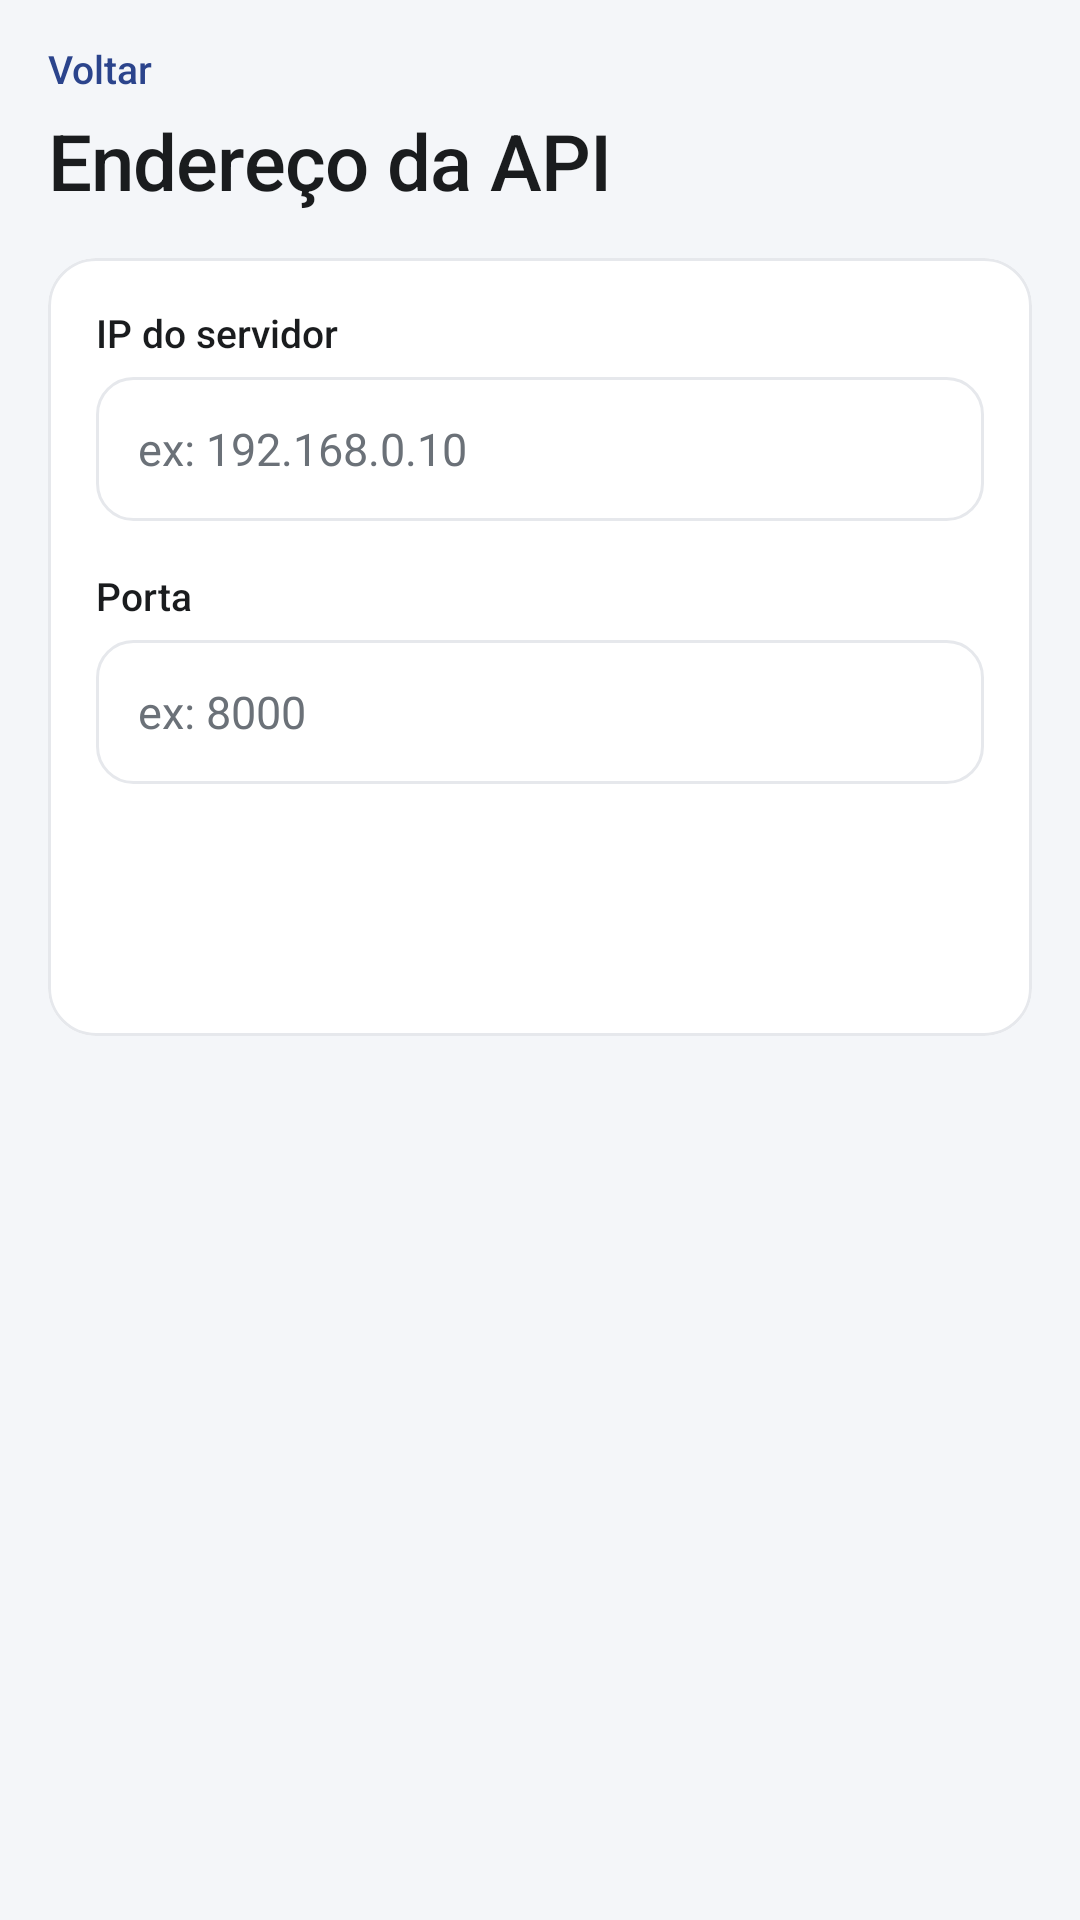

Write the Android layout XML for this screen, with the resource values it uses.
<!-- AndroidManifest.xml: application theme Theme.InventarioTRI082 -->
<!-- res/layout/fragment_configuracoes.xml -->
<?xml version="1.0" encoding="utf-8"?>
<LinearLayout xmlns:android="http://schemas.android.com/apk/res/android"
    android:layout_width="match_parent"
    android:layout_height="match_parent"
    android:orientation="vertical"
    android:background="@color/fundo"
    android:paddingHorizontal="16dp"
    android:paddingTop="10dp"
    android:paddingBottom="16dp">

    <TextView
        android:id="@+id/config_voltar"
        style="@style/Voltar"
        android:layout_width="wrap_content"
        android:layout_height="wrap_content"
        android:text="@string/config_voltar" />

    <TextView
        style="@style/Titulo"
        android:layout_width="match_parent"
        android:layout_height="wrap_content"
        android:layout_marginTop="4dp"
        android:text="@string/config_titulo" />

    <com.google.android.material.card.MaterialCardView
        style="@style/Cartao"
        android:layout_width="match_parent"
        android:layout_height="wrap_content"
        android:layout_marginTop="16dp">

        <LinearLayout
            android:layout_width="match_parent"
            android:layout_height="wrap_content"
            android:orientation="vertical"
            android:padding="16dp">

            <TextView style="@style/CampoRotulo" android:text="@string/config_ip" />
            <EditText
                android:id="@+id/campo_ip"
                style="@style/Campo"
                android:layout_width="match_parent"
                android:layout_height="wrap_content"
                android:hint="@string/config_ip_dica"
                android:inputType="text"
                android:autofillHints="" />

            <TextView style="@style/CampoRotulo" android:layout_marginTop="16dp" android:text="@string/config_porta" />
            <EditText
                android:id="@+id/campo_porta"
                style="@style/Campo"
                android:layout_width="match_parent"
                android:layout_height="wrap_content"
                android:hint="@string/config_porta_dica"
                android:inputType="number"
                android:autofillHints="" />

            <Button
                android:id="@+id/botao_salvar"
                style="@style/Botao.Principal"
                android:layout_width="match_parent"
                android:layout_height="wrap_content"
                android:layout_marginTop="20dp"
                android:text="@string/config_salvar" />
        </LinearLayout>
    </com.google.android.material.card.MaterialCardView>

</LinearLayout>
<!-- resources referenced by this layout -->
<resources>
  <color name="fundo">#F4F6F9</color>
  <string name="config_ip">IP do servidor</string>
  <string name="config_ip_dica">ex: 192.168.0.10</string>
  <string name="config_porta">Porta</string>
  <string name="config_porta_dica">ex: 8000</string>
  <string name="config_salvar">Salvar</string>
  <string name="config_titulo">Endereço da API</string>
  <string name="config_voltar">Voltar</string>
  <style name="Botao.Principal" parent="Widget.Material3.Button">
          <item name="backgroundTint">@color/botao_principal_fundo</item>
          <item name="android:textColor">@color/branco</item>
          <item name="cornerRadius">12dp</item>
          <item name="android:minHeight">48dp</item>
          <item name="android:textAllCaps">false</item>
          <item name="android:textSize">15sp</item>
          <item name="android:letterSpacing">0</item>
      </style>
  <style name="Campo">
          <item name="android:background">@drawable/bg_campo</item>
          <item name="android:minHeight">48dp</item>
          <item name="android:paddingStart">14dp</item>
          <item name="android:paddingEnd">14dp</item>
          <item name="android:textColor">@color/texto</item>
          <item name="android:textColorHint">@color/texto_secundario</item>
          <item name="android:textSize">15sp</item>
      </style>
  <style name="CampoRotulo">
          <item name="android:layout_width">wrap_content</item>
          <item name="android:layout_height">wrap_content</item>
          <item name="android:textColor">@color/texto</item>
          <item name="android:textSize">13sp</item>
          <item name="android:fontFamily">sans-serif-medium</item>
          <item name="android:layout_marginBottom">6dp</item>
      </style>
  <style name="Cartao" parent="Widget.Material3.CardView.Outlined">
          <item name="cardCornerRadius">16dp</item>
          <item name="cardElevation">0dp</item>
          <item name="strokeColor">@color/linha</item>
          <item name="strokeWidth">1dp</item>
          <item name="cardBackgroundColor">@color/branco</item>
      </style>
  <style name="Titulo">
          <item name="android:textColor">@color/texto</item>
          <item name="android:textSize">26sp</item>
          <item name="android:fontFamily">sans-serif-medium</item>
          <item name="android:letterSpacing">-0.01</item>
          <item name="android:includeFontPadding">false</item>
      </style>
  <style name="Voltar">
          <item name="android:textColor">@color/navy</item>
          <item name="android:textSize">13sp</item>
          <item name="android:fontFamily">sans-serif-medium</item>
          <item name="android:background">?attr/selectableItemBackground</item>
          <item name="android:paddingTop">4dp</item>
          <item name="android:paddingBottom">4dp</item>
      </style>
  <color name="branco">#FFFFFF</color>
  <!-- drawable bg_campo (drawable) -->
  <?xml version="1.0" encoding="utf-8"?>
  <selector xmlns:android="http://schemas.android.com/apk/res/android">
      <item android:state_focused="true">
          <shape android:shape="rectangle">
              <solid android:color="@color/branco" />
              <corners android:radius="12dp" />
              <stroke android:width="2dp" android:color="@color/navy" />
          </shape>
      </item>
      <item>
          <shape android:shape="rectangle">
              <solid android:color="@color/branco" />
              <corners android:radius="12dp" />
              <stroke android:width="1dp" android:color="@color/linha" />
          </shape>
      </item>
  </selector>
  <color name="texto">#1A1C1E</color>
  <color name="texto_secundario">#6B7178</color>
  <color name="linha">#E6E8EC</color>
  <color name="navy">#2B448C</color>
  <color name="verde">#2E9E5B</color>
</resources>
